Labelled photos from "TVT_split", an image-classification folder in vdrvar/comp_vision_for_soda_bottles. The possible labels are: Miller Beer, Mountain Dew Diet, md.orig, Pepsi Cherry, p.orig, Pepsi Reduced Sugar, Pepsi Zero, Pepsi Diet.

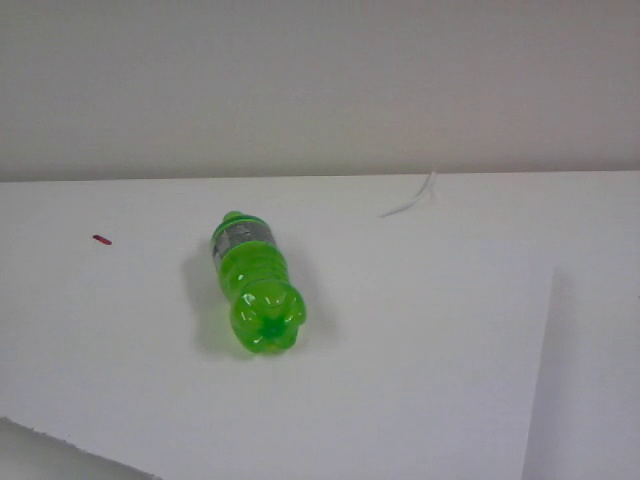
Label: Mountain Dew Diet

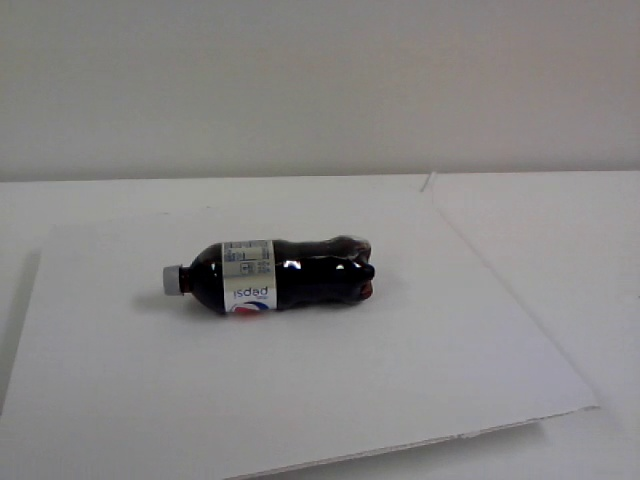
Label: Pepsi Diet

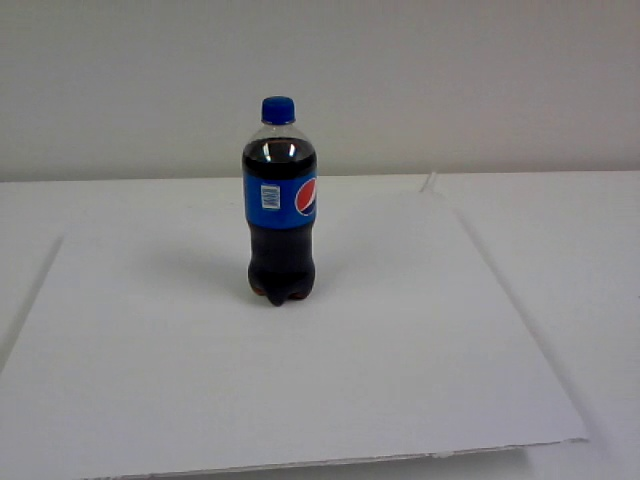
Label: p.orig

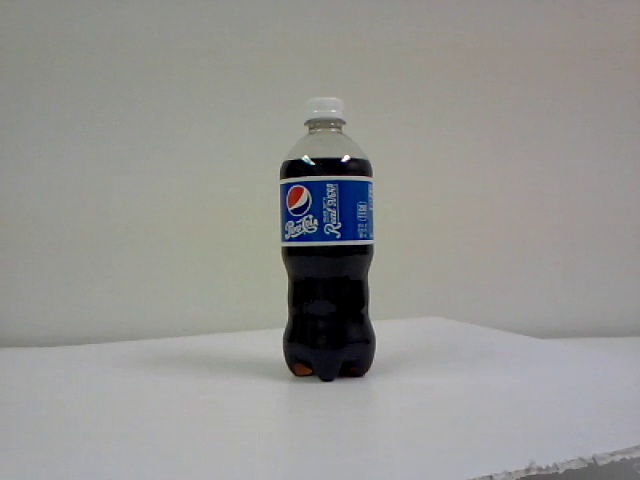
Label: Pepsi Reduced Sugar

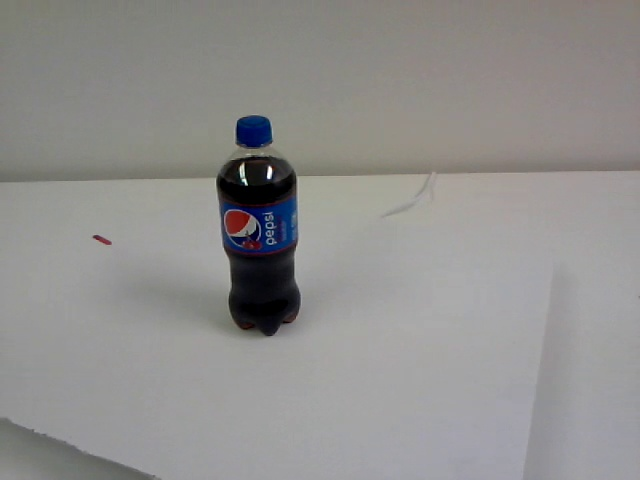
Label: Pepsi Cherry

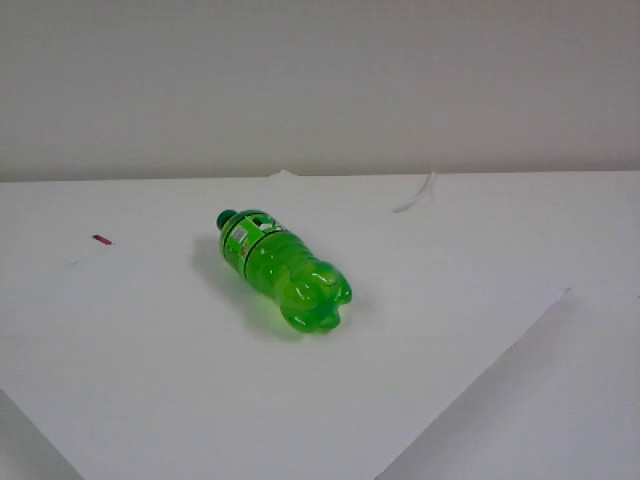
Label: md.orig
